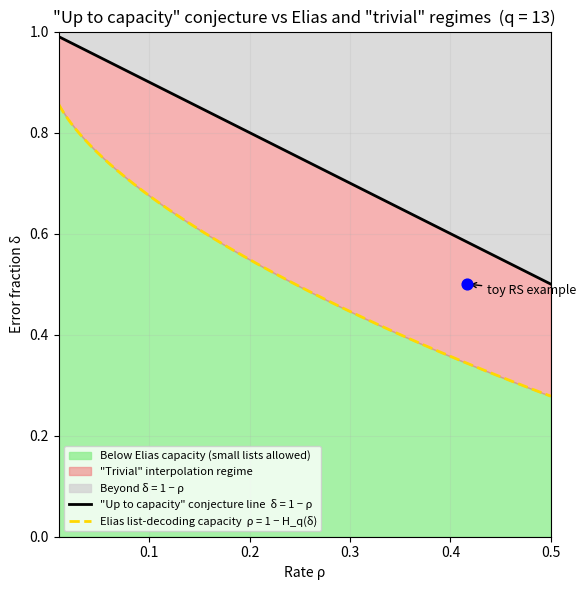

The matplotlib source for this figure:
import numpy as np
import math
import matplotlib.pyplot as plt

# Parameters
q = 13
rho_min, rho_max = 0.01, 0.5
num_points = 400

def H_q(delta, q):
    if delta <= 0.0 or delta >= 1.0:
        return 0.0
    return (
        delta * math.log(q - 1, q)
        - delta * math.log(delta,   q)
        - (1 - delta) * math.log(1 - delta, q)
    )

def delta_elias_for_rho(rho, q, tol=1e-8):
    lo, hi = 0.0, 1.0 - 1.0 / q
    target = 1.0 - rho          # want H_q(delta) = 1 - rho
    for _ in range(80):
        mid = 0.5 * (lo + hi)
        val = H_q(mid, q)
        if val > target:
            hi = mid
        else:
            lo = mid
    return 0.5 * (lo + hi)

rhos = np.linspace(rho_min, rho_max, num_points)
delta_conj = 1.0 - rhos                     # black line δ = 1 − ρ
delta_elias = np.array([delta_elias_for_rho(r, q) for r in rhos])

fig, ax = plt.subplots(figsize=(6, 6))

# Regions (matching the screenshot colors)
ax.fill_between(
    rhos, 0, delta_elias,
    color="lightgreen", alpha=0.8,
    label="Below Elias capacity (small lists allowed)",
)
ax.fill_between(
    rhos, delta_elias, delta_conj,
    color="lightcoral", alpha=0.6,
    label='"Trivial" interpolation regime',
)
ax.fill_between(
    rhos, delta_conj, 1,
    color="lightgray", alpha=0.8,
    label="Beyond δ = 1 − ρ",
)

# Curves
ax.plot(
    rhos, delta_conj,
    color="black", linewidth=2,
    label='"Up to capacity" conjecture line  δ = 1 − ρ',
)
ax.plot(
    rhos, delta_elias,
    linestyle="--", color="gold", linewidth=2,
    label="Elias list-decoding capacity  ρ = 1 − H_q(δ)",
)

# Toy RS example point: (rho, delta) = (5/12, 0.5)
rho_example = 5 / 12
delta_example = 0.5
ax.scatter([rho_example], [delta_example], color="blue", s=60, zorder=5)
ax.annotate(
    "toy RS example",
    xy=(rho_example, delta_example),
    xytext=(rho_example + 0.02, delta_example - 0.02),
    arrowprops=dict(arrowstyle="->", lw=1),
    fontsize=9,
)

ax.set_xlabel("Rate ρ")
ax.set_ylabel("Error fraction δ")
ax.set_xlim(rho_min, rho_max)
ax.set_ylim(0, 1.0)
ax.set_title('"Up to capacity" conjecture vs Elias and "trivial" regimes  (q = 13)')
ax.legend(loc="lower left", fontsize=8)
ax.grid(alpha=0.2)

plt.tight_layout()
plt.show()
